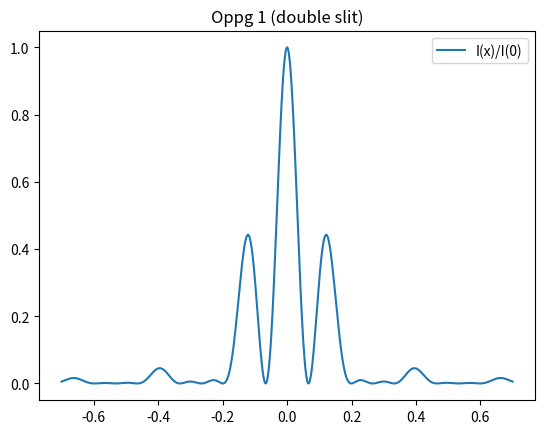
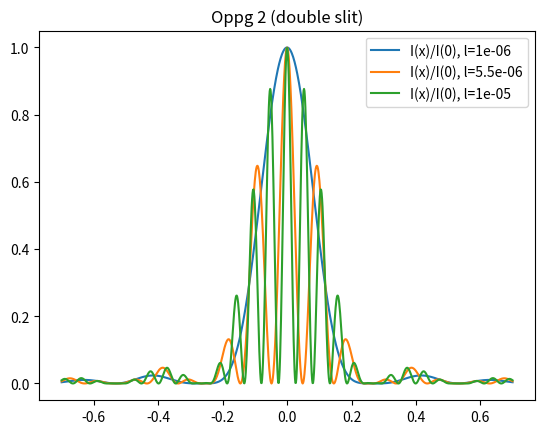

Recreate these plots in Python, in order.


import numpy as np
import matplotlib.pyplot as plt


def double_fraunhofer_approx(D, whave_len, x, y, l, N):
    return (np.sin(np.pi * D/whave_len * x/y)/(np.pi * D/whave_len * x/y))**2 * (np.cos(np.pi * l/(whave_len * y) * x))**2





if __name__ == "__main__":
    whave_len = 532e-9 # m
    D = 2e-6 # m
    y = 1 # m
    l = 4e-6 # m
    N = 3


    x_vals = np.linspace(-0.7, 0.7, 1000)

    plt.plot(x_vals, double_fraunhofer_approx(D, whave_len, x_vals, y, l, N), label="I(x)/I(0)")
    plt.legend()
    plt.title("Oppg 1 (double slit)")
    plt.show()

    for l_ in np.linspace(1e-6, 10e-6, 3):
        plt.plot(x_vals, double_fraunhofer_approx(D, whave_len, x_vals, y, l_, N), label=f"I(x)/I(0), l={l_:.2}")
    plt.legend()
    plt.title("Oppg 2 (double slit)")
    plt.show()
